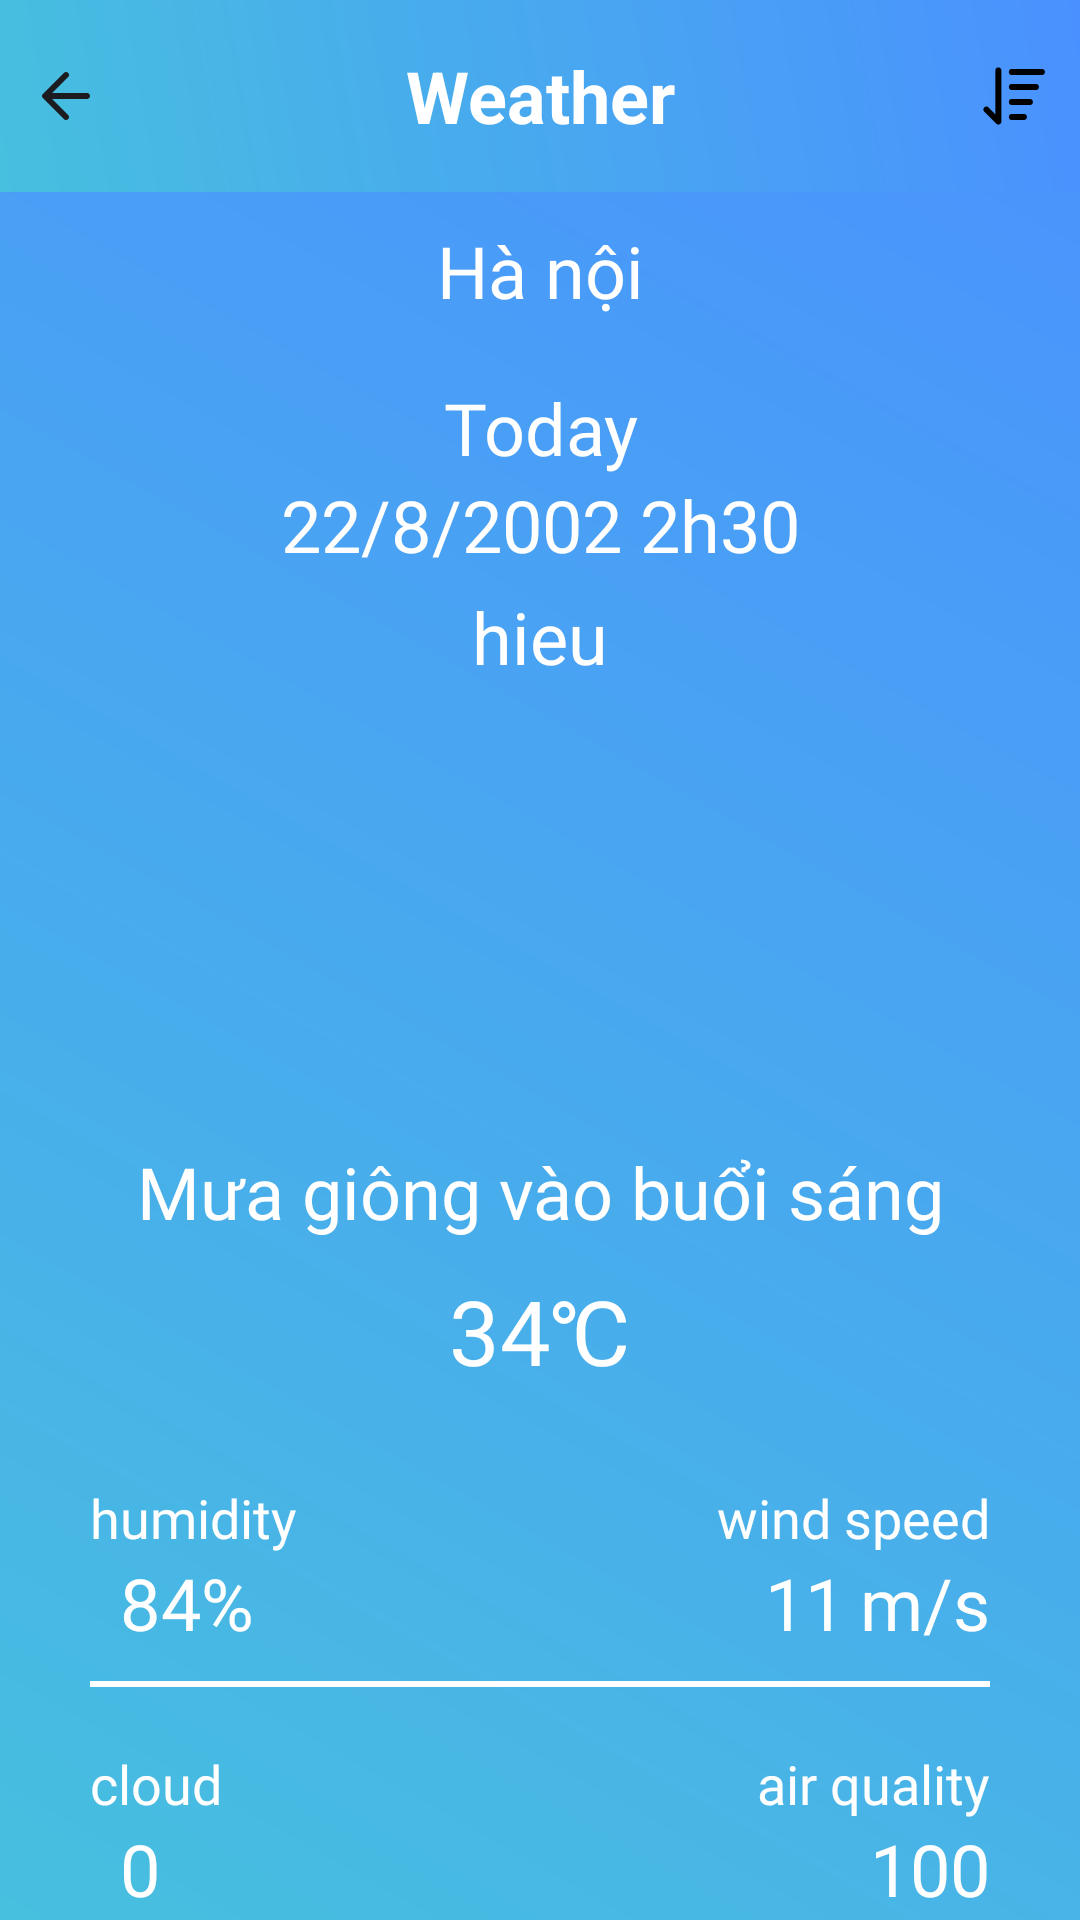

Write the Android layout XML for this screen, with the resource values it uses.
<!-- AndroidManifest.xml: application theme Theme.AppGhiChu -->
<!-- res/layout/activity_weather.xml -->
<?xml version="1.0" encoding="utf-8"?>
<RelativeLayout xmlns:android="http://schemas.android.com/apk/res/android"
    xmlns:app="http://schemas.android.com/apk/res-auto"
    xmlns:tools="http://schemas.android.com/tools"
    android:id="@+id/main"
    android:layout_width="match_parent"
    android:layout_height="match_parent"
    android:background="@drawable/bg_weather"
    tools:context=".fragments.news.WeatherActivity">
    <include layout="@layout/toolbarthoitiet"
        android:id="@+id/toolbarthoitiet"/>

    <TextView
        android:layout_below="@id/toolbarthoitiet"
        android:id="@+id/tv_hanoi"
        android:fontFamily="@font/baijamjuree_bold"
        android:layout_width="match_parent"
        android:layout_height="wrap_content"
        android:layout_marginTop="10dp"
        android:gravity="center_horizontal"
        android:text="Hà nội"
        android:textColor="@color/white"
        android:textSize="24sp" />

    <TextView
        android:id="@+id/tv_homnay"
        android:fontFamily="@font/baijamjuree_bold"
        android:layout_width="match_parent"
        android:layout_height="wrap_content"
        android:layout_below="@id/tv_hanoi"
        android:layout_marginTop="20dp"
        android:gravity="center_horizontal"
        android:text="Today"
        android:textColor="@color/white"
        android:textSize="24sp" />

    <TextView
        android:id="@+id/tv_datehomnay"
        android:fontFamily="@font/baijamjuree_medium"
        android:layout_width="match_parent"
        android:layout_height="wrap_content"
        android:layout_below="@id/tv_homnay"
        android:gravity="center_horizontal"
        android:text="22/8/2002 2h30"
        android:textColor="@color/white"
        android:textSize="24sp" />

    <TextView
        android:id="@+id/tv_datetime"
        android:layout_width="match_parent"
        android:layout_height="wrap_content"
        android:layout_below="@id/tv_datehomnay"
        android:layout_marginTop="5dp"
        android:gravity="center_horizontal"
        android:text="hieu"
        android:textColor="@color/white"
        android:textSize="24sp" />

    <ImageView
        android:scaleType="centerCrop"
        android:id="@+id/img_weather"
        android:layout_width="150dp"
        android:layout_height="150dp"
        android:layout_below="@id/tv_datehomnay"
        android:layout_centerHorizontal="true"
        android:layout_marginTop="30dp"
        android:src="@mipmap/ic_launcher" />

    <TextView
        android:id="@+id/tv_status"
        android:fontFamily="@font/baijamjuree_medium"
        android:layout_width="match_parent"
        android:layout_height="wrap_content"
        android:layout_below="@id/img_weather"
        android:layout_marginTop="10dp"
        android:gravity="center_horizontal"
        android:text="Mưa giông vào buổi sáng"
        android:textColor="@color/white"
        android:textSize="24sp" />

    <RelativeLayout
        android:id="@+id/rlt_nhietdo"
        android:gravity="center_horizontal"
        android:layout_below="@id/tv_status"
        android:layout_width="match_parent"
        android:layout_height="wrap_content"
        android:layout_marginTop="10dp">
        <TextView
            android:id="@+id/tv_nhietdoC"
            android:fontFamily="@font/baijamjuree_medium"
            android:layout_width="wrap_content"
            android:layout_height="wrap_content"
            android:text="34"
            android:textColor="@color/white"
            android:textSize="30sp" />

        <TextView
            android:id="@+id/tv_doc"
            android:fontFamily="@font/baijamjuree_medium"
            android:layout_width="wrap_content"
            android:layout_height="wrap_content"
            android:layout_toEndOf="@id/tv_nhietdoC"
            android:text="℃"
            android:textColor="@color/white"
            android:textSize="30sp" />
    </RelativeLayout>

    <ImageView
        android:id="@+id/img_doam"
        android:layout_width="wrap_content"
        android:layout_height="wrap_content"
        android:layout_below="@id/rlt_nhietdo"
        android:layout_marginStart="30dp"
        android:layout_marginTop="60dp" />

    <TextView
        android:id="@+id/tv_doam"
        android:fontFamily="@font/baijamjuree_medium"
        android:layout_width="wrap_content"
        android:layout_height="wrap_content"
        android:layout_below="@id/rlt_nhietdo"
        android:layout_marginTop="30dp"
        android:layout_toEndOf="@id/img_doam"
        android:text="humidity"
        android:textColor="@color/white"
        android:textSize="18sp" />

    <TextView
        android:id="@+id/tv_doamphantram"
        android:layout_width="wrap_content"
        android:layout_height="wrap_content"
        android:layout_below="@id/tv_doam"
        android:layout_marginStart="40dp"
        android:text="84"
        android:fontFamily="@font/baijamjuree_regular"
        android:textColor="@color/white"
        android:textSize="24sp" />
    <TextView
        android:id="@+id/tv_phantram"
        android:layout_below="@id/tv_doam"
        android:layout_toEndOf="@id/tv_doamphantram"
        android:textSize="24sp"
        android:textColor="@color/white"
        android:fontFamily="@font/baijamjuree_regular"
        android:text="%"
        android:layout_width="wrap_content"
        android:layout_height="wrap_content"/>
    <ImageView
        android:layout_toStartOf="@id/tv_tocdogio"
        android:layout_marginTop="60dp"
        android:layout_below="@id/rlt_nhietdo"
        android:layout_width="wrap_content"
        android:layout_height="wrap_content"/>
    <TextView
        android:fontFamily="@font/baijamjuree_medium"
        android:id="@+id/tv_tocdogio"
        android:layout_marginEnd="30dp"
        android:layout_alignParentEnd="true"
        android:layout_marginTop="30dp"
        android:layout_below="@id/rlt_nhietdo"
        android:textColor="@color/white"
        android:textSize="18sp"
        android:text="wind speed"
        android:layout_width="wrap_content"
        android:layout_height="wrap_content"/>

    <TextView
        android:id="@+id/tv_windspeed"
        android:layout_width="wrap_content"
        android:layout_height="wrap_content"
        android:layout_below="@id/tv_tocdogio"
        android:layout_marginEnd="5dp"
        android:layout_toStartOf="@id/tv_kmh"
        android:text="11"
        android:fontFamily="@font/baijamjuree_regular"
        android:textColor="@color/white"
        android:textSize="24sp" />

    <TextView
        android:id="@+id/tv_kmh"
        android:fontFamily="@font/baijamjuree_regular"
        android:layout_width="wrap_content"
        android:layout_height="wrap_content"
        android:layout_below="@id/tv_tocdogio"
        android:layout_alignParentEnd="true"
        android:layout_marginEnd="30dp"
        android:text="m/s"
        android:textColor="@color/white"
        android:textSize="24sp" />
    <View
        android:id="@+id/view_ngan"
        android:layout_marginEnd="30dp"
        android:layout_marginStart="30dp"
        android:layout_marginTop="10dp"
        android:layout_below="@id/tv_kmh"
        android:background="@color/white"
        android:layout_width="match_parent"
        android:layout_height="2dp"/>

    <ImageView
        android:id="@+id/img_cloud"
        android:layout_width="wrap_content"
        android:layout_height="wrap_content"
        android:layout_below="@id/view_ngan"
        android:layout_marginStart="30dp"
        android:layout_marginTop="20dp"/>

    <TextView
        android:id="@+id/tv_cloud"
        android:fontFamily="@font/baijamjuree_medium"
        android:layout_width="wrap_content"
        android:layout_height="wrap_content"
        android:layout_below="@id/view_ngan"
        android:layout_marginTop="20dp"
        android:layout_toEndOf="@id/img_cloud"
        android:text="cloud"
        android:textColor="@color/white"
        android:textSize="18sp" />

    <TextView
        android:id="@+id/tv_chisodammay"
        android:layout_width="wrap_content"
        android:layout_height="wrap_content"
        android:layout_below="@id/tv_cloud"
        android:layout_marginStart="40dp"
        android:text="0"
        android:fontFamily="@font/baijamjuree_regular"
        android:textColor="@color/white"
        android:textSize="24sp" />
    <ImageView
        android:layout_marginTop="20dp"
        android:layout_toStartOf="@id/tv_kk"
        android:layout_below="@id/view_ngan"
        android:layout_width="wrap_content"
        android:layout_height="wrap_content"/>
    <TextView
        android:id="@+id/tv_kk"
        android:fontFamily="@font/baijamjuree_medium"
        android:layout_marginEnd="30dp"
        android:layout_marginTop="20dp"
        android:layout_below="@id/view_ngan"
        android:textColor="@color/white"
        android:layout_alignParentEnd="true"
        android:textSize="18sp"
        android:text="air quality"
        android:layout_width="wrap_content"
        android:layout_height="wrap_content"/>
    <TextView
        android:id="@+id/tv_khongkhi"
        android:layout_marginEnd="30dp"
        android:layout_alignParentEnd="true"
        android:layout_below="@id/tv_kk"
        android:textColor="@color/white"
        android:textSize="24sp"
        android:text="100"
        android:fontFamily="@font/baijamjuree_regular"
        android:layout_width="wrap_content"
        android:layout_height="wrap_content"/>
</RelativeLayout>
<!-- res/layout/toolbarthoitiet.xml (included above) -->
<?xml version="1.0" encoding="utf-8"?>
<RelativeLayout xmlns:android="http://schemas.android.com/apk/res/android"
    android:layout_width="match_parent"
    android:layout_height="?attr/actionBarSize"
    android:background="@drawable/bg_weather">
    <ImageView
        android:id="@+id/img_backto"
        android:layout_marginStart="10dp"
        android:layout_centerVertical="true"
        android:src="@drawable/ic_back_create_note"
        android:layout_width="24dp"
        android:layout_height="24dp"/>
    <TextView
        android:gravity="center_horizontal"
        android:layout_toStartOf="@id/img_menu"
        android:id="@+id/tv_thoitiet"
        android:layout_centerVertical="true"
        android:layout_toEndOf="@id/img_backto"
        android:textStyle="bold"
        android:textColor="@color/white"
        android:textSize="24sp"
        android:text="Weather"
        android:layout_width="match_parent"
        android:layout_height="wrap_content"/>
    <ImageView
        android:layout_marginEnd="10dp"
        android:id="@+id/img_menu"
        android:layout_centerVertical="true"
        android:layout_alignParentEnd="true"
        android:src="@drawable/ic_short"
        android:layout_width="wrap_content"
        android:layout_height="wrap_content"/>
</RelativeLayout>
<!-- resources referenced by this layout -->
<resources>
  <color name="white">#FFFFFFFF</color>
  <!-- drawable bg_weather (drawable) -->
  <?xml version="1.0" encoding="utf-8"?>
  <shape xmlns:android="http://schemas.android.com/apk/res/android"
      android:shape="rectangle">
      <gradient android:startColor="#47BFDF"
          android:endColor="#4A91FF"
          android:angle="45"/>
  </shape>
  <!-- drawable ic_back_create_note: png bitmap (drawable, 275 bytes) -->
  <!-- drawable ic_short: png bitmap (drawable, 280 bytes) -->
  <style name="Theme.AppGhiChu" parent="Base.Theme.AppGhiChu" />
  <style name="Base.Theme.AppGhiChu" parent="Theme.Material3.DayNight.NoActionBar">
          
          
      </style>
</resources>
